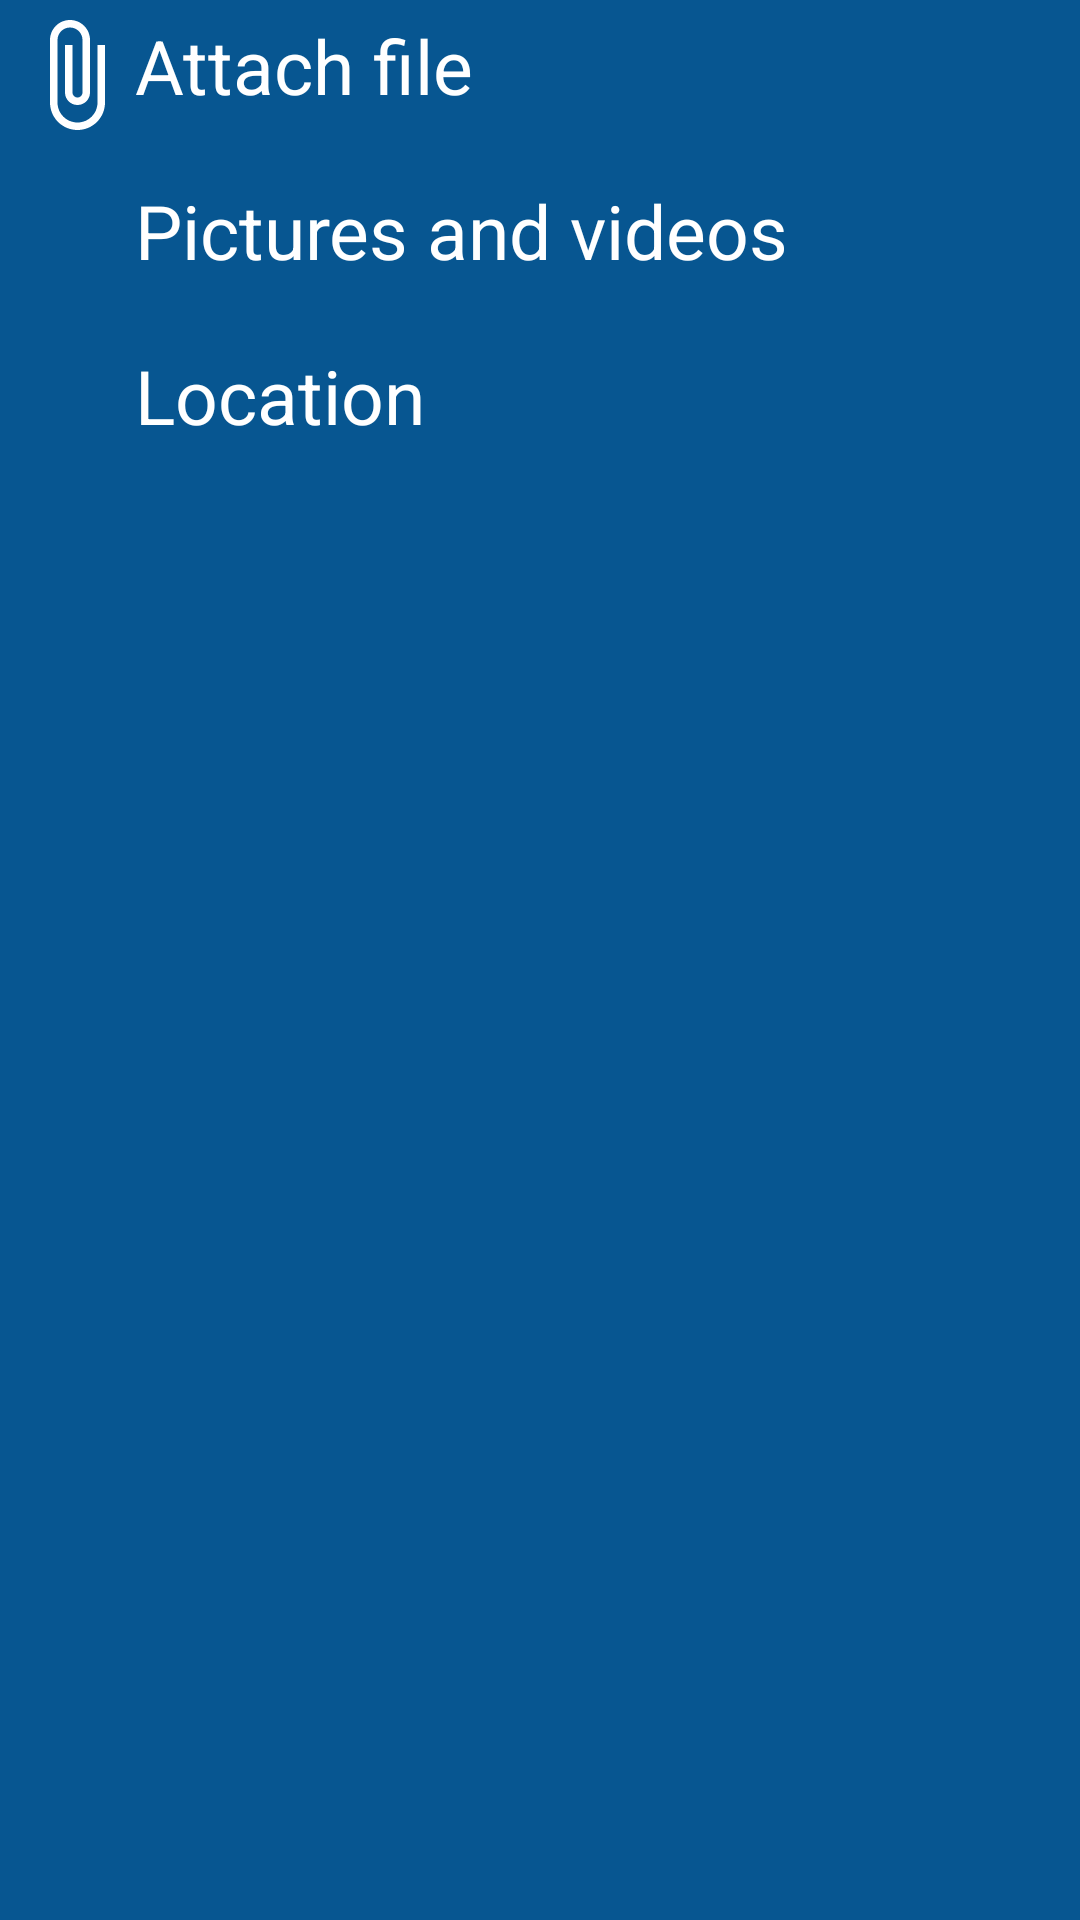

Produce the Android XML layout that renders to this screen, including the resource entries it uses.
<!-- AndroidManifest.xml: application theme Theme.PiaPOI -->
<!-- res/layout/message_bottom_sheet_dialog.xml -->
<?xml version="1.0" encoding="utf-8"?>
<LinearLayout xmlns:android="http://schemas.android.com/apk/res/android"
    android:layout_width="match_parent"
    android:layout_height="match_parent"
    android:background="@color/purple_500"
    android:orientation="vertical"
    >

    <LinearLayout
        android:id="@+id/attachFile"
        android:layout_width="match_parent"
        android:layout_height="wrap_content"
        android:layout_marginBottom="5dp"
        android:orientation="horizontal"
        android:padding="5dp">

        <ImageView
            android:layout_width="40dp"
            android:layout_height="40dp"
            android:src="@drawable/ic_attach_file">

        </ImageView>

        <TextView
            android:layout_width="wrap_content"
            android:layout_height="match_parent"
            android:text="Attach file"
            android:textColor="@color/white"

            android:textSize="25dp">

        </TextView>
    </LinearLayout>

    <LinearLayout
        android:id="@+id/attachPicture"
        android:layout_width="match_parent"
        android:layout_height="wrap_content"
        android:layout_marginBottom="5dp"
        android:orientation="horizontal"
        android:padding="5dp">

        <ImageView
            android:layout_width="40dp"
            android:layout_height="40dp"
            android:src="@drawable/ic_image_file">

        </ImageView>

        <TextView
            android:layout_width="wrap_content"
            android:layout_height="match_parent"
            android:text="Pictures and videos"
            android:textColor="@color/white"

            android:textSize="25dp">

        </TextView>
    </LinearLayout>

    <LinearLayout
        android:id="@+id/sendLocation"
        android:layout_width="match_parent"
        android:layout_height="wrap_content"
        android:layout_marginBottom="5dp"
        android:orientation="horizontal"
        android:padding="5dp">

        <ImageView
            android:layout_width="40dp"
            android:layout_height="40dp"
            android:src="@drawable/ic_location">

        </ImageView>

        <TextView
            android:layout_width="wrap_content"
            android:layout_height="match_parent"
            android:text="Location"
            android:textColor="@color/white"
            android:textSize="25dp">

        </TextView>
    </LinearLayout>
</LinearLayout>
<!-- resources referenced by this layout -->
<resources>
  <color name="purple_500">#075691</color>
  <color name="white">#FFFFFFFF</color>
  <!-- drawable ic_attach_file (drawable) -->
  <vector xmlns:android="http://schemas.android.com/apk/res/android"
      android:width="24dp"
      android:height="24dp"
      android:viewportWidth="24"
      android:viewportHeight="24"
      android:tint="@color/white">
    <path
        android:fillColor="@color/white"
        android:pathData="M16.5,6v11.5c0,2.21 -1.79,4 -4,4s-4,-1.79 -4,-4V5c0,-1.38 1.12,-2.5 2.5,-2.5s2.5,1.12 2.5,2.5v10.5c0,0.55 -0.45,1 -1,1s-1,-0.45 -1,-1V6H10v9.5c0,1.38 1.12,2.5 2.5,2.5s2.5,-1.12 2.5,-2.5V5c0,-2.21 -1.79,-4 -4,-4S7,2.79 7,5v12.5c0,3.04 2.46,5.5 5.5,5.5s5.5,-2.46 5.5,-5.5V6h-1.5z"/>
  </vector>
  <style name="Theme.PiaPOI" parent="Theme.MaterialComponents.DayNight.DarkActionBar">
          
          <item name="colorPrimary">@color/purple_500</item>
          <item name="colorPrimaryVariant">@color/purple_700</item>
          <item name="colorOnPrimary">@color/white</item>
          
          <item name="colorSecondary">@color/teal_200</item>
          <item name="colorSecondaryVariant">@color/teal_700</item>
          <item name="colorOnSecondary">@color/black</item>
          
          <item name="android:statusBarColor" tools:targetApi="l">?attr/colorPrimaryVariant</item>
  
          
      </style>
  <color name="purple_700">#FF3700B3</color>
  <color name="teal_200">#FF03DAC5</color>
  <color name="teal_700">#FF018786</color>
  <color name="black">#FF000000</color>
</resources>
